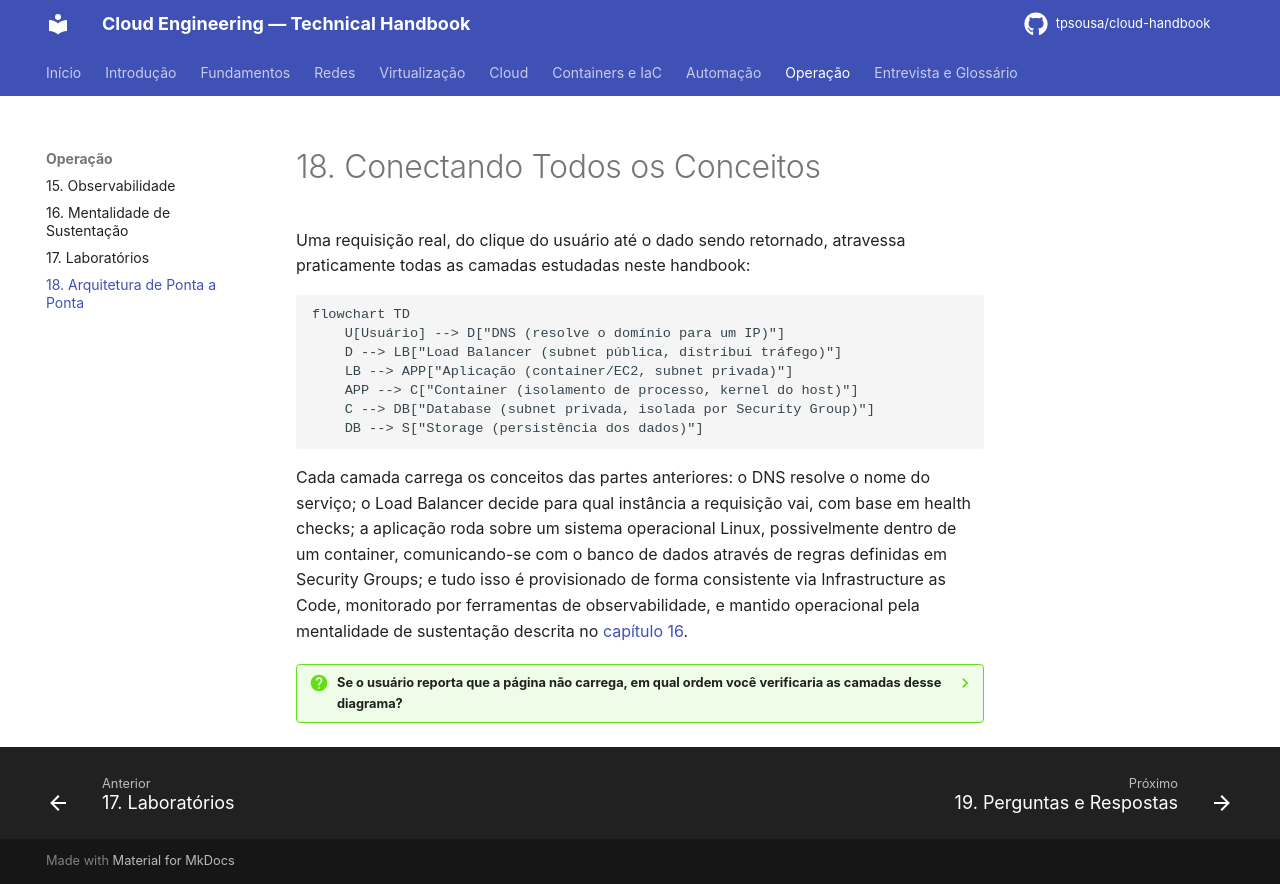

repository: tpsousa/cloud-handbook · page: 18-arquitetura/index.html · generator: mkdocs

# 18. Conectando Todos os Conceitos

Uma requisição real, do clique do usuário até o dado sendo retornado, atravessa praticamente todas as camadas estudadas neste handbook:

```mermaid
flowchart TD
    U[Usuário] --> D["DNS (resolve o domínio para um IP)"]
    D --> LB["Load Balancer (subnet pública, distribui tráfego)"]
    LB --> APP["Aplicação (container/EC2, subnet privada)"]
    APP --> C["Container (isolamento de processo, kernel do host)"]
    C --> DB["Database (subnet privada, isolada por Security Group)"]
    DB --> S["Storage (persistência dos dados)"]
```

Cada camada carrega os conceitos das partes anteriores: o DNS resolve o nome do serviço; o Load Balancer decide para qual instância a requisição vai, com base em health checks; a aplicação roda sobre um sistema operacional Linux, possivelmente dentro de um container, comunicando-se com o banco de dados através de regras definidas em Security Groups; e tudo isso é provisionado de forma consistente via Infrastructure as Code, monitorado por ferramentas de observabilidade, e mantido operacional pela mentalidade de sustentação descrita no [capítulo 16](16-sustentacao.md).

??? question "Se o usuário reporta que a página não carrega, em qual ordem você verificaria as camadas desse diagrama?"

    De fora para dentro: primeiro DNS (o nome resolve?), depois Load Balancer/rede (a porta responde?), depois aplicação (o processo está rodando, sem erro nos logs?), só então banco de dados. Isso evita perder tempo investigando o banco quando o problema real é, por exemplo, DNS não resolvendo.
